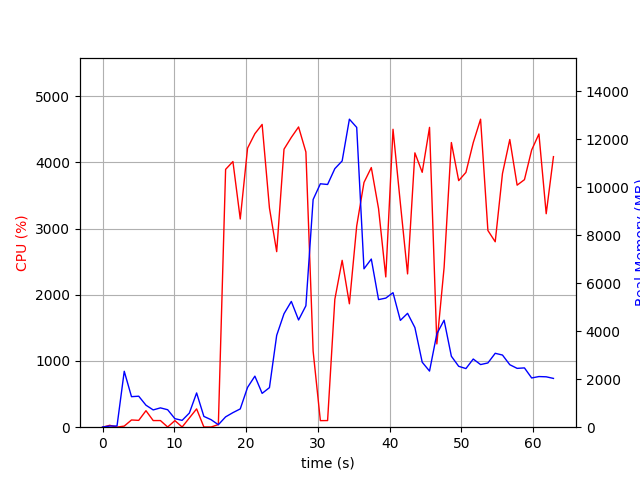

The data file committed next to this chart (first rows):
elapsed_time, nproc, cpu, mem_real, mem_virtual
3.910064697265625e-05, 1, 0.0, 7.594, 3185
1.006, 2, 28.8, 48.78, 160.5
2.017, 2, 1.0, 50.35, 161.8
3.023, 25, 16.8, 2331, 11187
4.033, 6, 109.2, 1273, 4397
5.04, 10, 103.1, 1292, 5834
6.05, 5, 249.2, 917.2, 3840
7.057, 3, 100.2, 720.3, 2826
8.065, 3, 100.3, 805.6, 2938
9.072, 8, 3.0, 728.1, 4155
10.08, 3, 99.3, 355.4, 2360
11.09, 3, 3.0, 285.2, 2310
12.1, 4, 139.6, 590.2, 2969
13.11, 9, 276.6, 1428, 5104
14.12, 4, 3.0, 449.7, 2735
15.13, 3, 3.0, 312.5, 2306
16.14, 1, 39.7, 103.9, 2606
17.15, 1, 3895, 430.8, 4894
18.17, 1, 4013, 607.1, 4910
19.19, 1, 3145, 762.2, 5495
20.21, 1, 4215, 1660, 6775
21.23, 1, 4434, 2128, 8311
22.24, 1, 4574, 1410, 8311
23.25, 1, 3310, 1649, 8863
24.26, 1, 2652, 3829, 10705
25.28, 1, 4199, 4729, 12753
26.3, 1, 4378, 5243, 12753
27.31, 1, 4535, 4470, 12753
28.33, 1, 4157, 5061, 16725
29.34, 1, 1149, 9490, 21845
30.35, 1, 99.2, 10146, 21845
31.36, 1, 100.3, 10118, 21845
32.36, 1, 1931, 10777, 21855
33.38, 1, 2520, 11099, 21870
34.39, 1, 1864, 12838, 28041
35.41, 1, 3040, 12496, 28142
36.43, 1, 3697, 6602, 28150
37.45, 1, 3922, 7009, 28388
38.45, 1, 3302, 5319, 28436
39.46, 1, 2270, 5381, 28436
40.47, 1, 4500, 5607, 28436
41.49, 1, 3386, 4453, 28436
42.5, 1, 2316, 4746, 28436
43.52, 1, 4144, 4153, 28436
44.54, 1, 3850, 2709, 28509
45.56, 1, 4529, 2340, 28509
46.58, 1, 1258, 3895, 28509
47.59, 1, 2413, 4460, 28509
48.6, 1, 4300, 2958, 28509
49.62, 1, 3724, 2538, 28519
50.63, 1, 3849, 2444, 28519
51.65, 1, 4298, 2842, 28519
52.67, 1, 4652, 2611, 28519
53.69, 1, 2971, 2678, 28519
54.71, 1, 2801, 3080, 28519
55.72, 1, 3832, 3007, 28519
56.74, 1, 4346, 2605, 28519
57.76, 1, 3656, 2452, 28519
58.78, 1, 3739, 2472, 28529
59.79, 1, 4188, 2052, 28529
... 3 more rows
